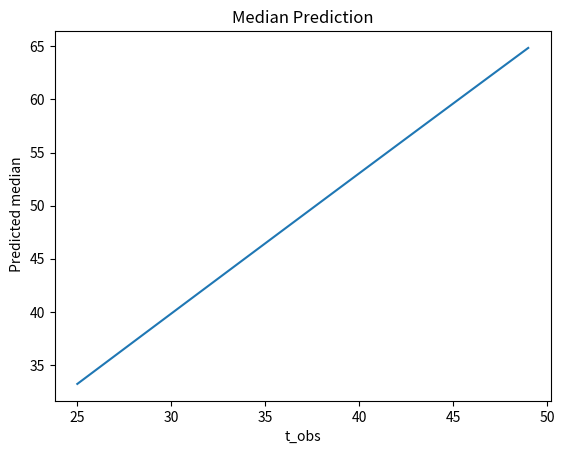

Write Python code to recreate this figure.
import numpy as np
import matplotlib.pyplot as plt
import scipy.stats




def opt_build_powerlaw_joint(tobs):
    t_obs = tobs
	#Observe that P(t_total) = width of smaller rectangle * probability density function at that point
    #or P(t_total) = width of smaller rectangle * (t_total)^(-gamma)
	#Now when we call this function's result, spcially thru opt_compute posterior, we have this width constant  in the numerator and 
	#denominator of that function in all terms, so basically they are cancelled out. So I this function, where we are supposed to return the
    #P(Theta, t_obs)= P(Theta)*P(t_obs|theta) and we will be using for theta = t_total later, we will still say P(theta)=P(t_total)=(t_total)^(-gamma)
	#because that will be cancelled anyway
	#Now we will return a function of theta here.
    def joint(theta):
    	if theta<t_obs:
    	    return 0
    	return theta**(-3.43)
    return joint





def opt_build_lifespan_joint(tobs):
	#Same logic here, though P(theta) is not equal probabiity density of that point, but we can still use it since it will be called 
	#from opt_compute_posterior where in numerators and denominator terms, we will have this term referring to the width , ie, p(theta)=width*
    #probability density which will be cancelled out from numerator and denominator
    def joint(theta):
    	if theta <tobs:
    		return 0
    	return scipy.stats.norm(75,16).pdf(theta)/theta

    return joint


#We will try for different observed values of t with this function here where theta or t_total ranges from 0 to 300
def opt_compute_posterior(joint, theta_min, theta_max, num_steps):
	"""
		Computes a table representation of the posterior distribution
		with at most num_steps joint density evaluations, covering the
		range from theta_min to theta_max.

		People interested in fancier integrators should feel free to
		modify the signature for this procedure, as well as its callers,
		as appropriate.

		TODO: compute Z along with an unnormalized table

		TODO: normalize joint

	"""
	#First get the thetavals vector
	thetavals = []
	diff = (theta_max-theta_min)/num_steps
	for i in np.arange(theta_min, theta_max+diff, diff):
		thetavals.append(i)
	Z = 0
	for theta in thetavals:
		Z+= joint(theta)
	print(Z)
	postvals = []
	for theta in thetavals:
		postvals.append(joint(theta)/Z)
	return thetavals, postvals

def opt_predictions_plot(function1, function2, theta_min, theta_max):
    observed_times = list(range(25,50,5))
    for observe in observed_times:
        thetavals, postvals = function1(function2(observe),theta_min,theta_max,300)
        fig = plt.figure()
        fig.patch.set_facecolor('xkcd:white')
        plt.clf()
        plt.ylabel('p(t_total|t_obs)')
        plt.xlabel('t_total')
        plt.plot(thetavals, postvals)
        plt.title('t_Obs = {}'.format(observe))
        plt.show()
		#generating medians
def opt_median_prediction(function1, function2, theta_min, theta_max):
    median  = []
    j = 0
    observed_times = list(range(25,50))
    for observe in observed_times:
        thetavals, postvals = function1(function2(observe), theta_min, theta_max, 300000)
        cum_thetavals = [postvals[0]]
        for i in range(1,len(thetavals)):
            cum_thetavals.append(cum_thetavals[-1]+postvals[i])
        while j<len(cum_thetavals):
            if cum_thetavals[j]>=0.5:
                median.append(thetavals[j])
                break
            j+=1
    fig = plt.figure()
    plt.plot(observed_times, median)
    plt.xlabel("t_obs")
    plt.ylabel(" Predicted median")
    plt.title("Median Prediction")
    plt.show()
#opt_predictions_plot(opt_compute_posterior, opt_build_powerlaw_joint, 0, 300)
opt_median_prediction(opt_compute_posterior, opt_build_powerlaw_joint, 0, 300)
